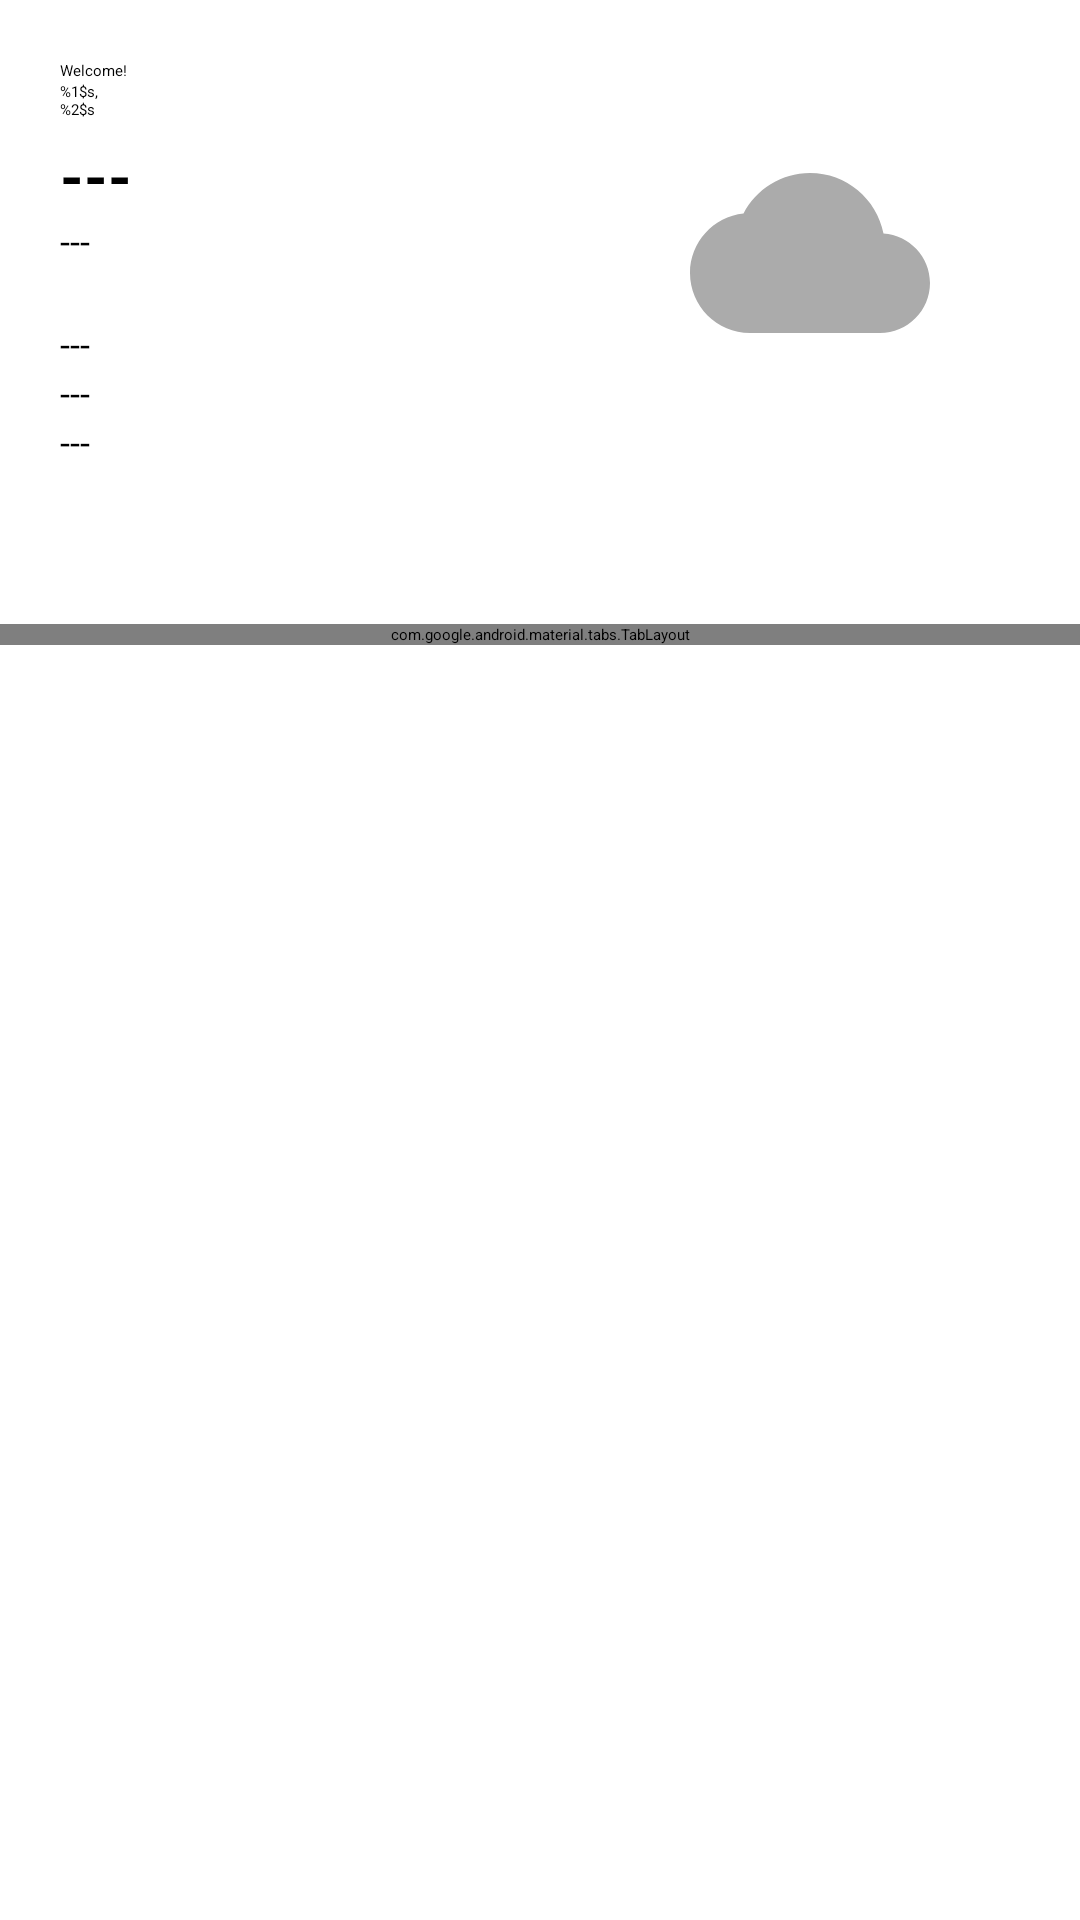

Produce the Android XML layout that renders to this screen, including the resource entries it uses.
<!-- AndroidManifest.xml: application theme Theme.TheWeatherApp -->
<!-- res/layout/fragment_current_weather.xml -->
<?xml version="1.0" encoding="utf-8"?>
<androidx.constraintlayout.widget.ConstraintLayout xmlns:android="http://schemas.android.com/apk/res/android"
    xmlns:app="http://schemas.android.com/apk/res-auto"
    xmlns:tools="http://schemas.android.com/tools"
    android:layout_width="match_parent"
    android:layout_height="match_parent"
    tools:context=".com.example.theweatherapp.weather.ui.CurrentWeatherFragment">
    <include
        android:id="@+id/main"
        layout="@layout/current_weather_layout"
        />

    <com.google.android.material.tabs.TabLayout
        android:id="@+id/main_tab_layout"
        android:layout_width="match_parent"
        android:layout_height="wrap_content"
        android:background="@color/purple_500"
        app:layout_constraintTop_toBottomOf="@id/main"
        app:tabIndicatorHeight="3dp"
        app:tabSelectedTextColor="@color/white"
        app:tabTextAppearance="@android:style/TextAppearance.Widget.TabWidget"
        app:tabTextColor="@android:color/darker_gray" />

    <androidx.viewpager2.widget.ViewPager2
        android:id="@+id/vp"
        android:layout_width="match_parent"
        android:layout_height="0dp"
        android:background="@color/white"
        app:layout_constraintBottom_toBottomOf="parent"
        app:layout_constraintEnd_toEndOf="parent"
        app:layout_constraintStart_toStartOf="parent"
        app:layout_constraintTop_toBottomOf="@id/main_tab_layout" />
</androidx.constraintlayout.widget.ConstraintLayout>
<!-- res/layout/current_weather_layout.xml (included above) -->
<?xml version="1.0" encoding="utf-8"?>
<androidx.constraintlayout.widget.ConstraintLayout xmlns:android="http://schemas.android.com/apk/res/android"
    android:layout_width="match_parent"
    android:layout_height="wrap_content"
    android:padding="20dp"
    xmlns:app="http://schemas.android.com/apk/res-auto">
    <TextView
        android:id="@+id/welcome_tv"
        android:layout_width="wrap_content"
        android:layout_height="wrap_content"
        android:text="@string/welcome"
        app:layout_constraintTop_toTopOf="parent"
        app:layout_constraintStart_toStartOf="parent"
        />
    <TextView
        android:id="@+id/location_name_tv"
        android:layout_width="wrap_content"
        android:layout_height="wrap_content"
        android:text="@string/location"
        app:layout_constraintTop_toBottomOf="@id/welcome_tv"
        app:layout_constraintStart_toStartOf="parent"
        />
    <TextView
        android:id="@+id/temp"
        android:layout_width="wrap_content"
        android:layout_height="wrap_content"
        app:layout_constraintTop_toBottomOf="@id/location_name_tv"
        app:layout_constraintStart_toStartOf="parent"
        android:text="@string/dash"
        android:textStyle="bold"
        android:layout_marginTop="5dp"
        android:textSize="20sp"
        android:textColor="@color/black"
        />
    <TextView
        android:id="@+id/description"
        android:layout_width="wrap_content"
        android:layout_height="wrap_content"
        app:layout_constraintStart_toStartOf="parent"
        app:layout_constraintTop_toBottomOf="@id/temp"
        android:textSize="12sp"
        android:text="@string/dash"
        android:textColor="@color/black"
        />

    <TextView
        android:id="@+id/wind"
        android:layout_width="wrap_content"
        android:layout_height="wrap_content"
        app:layout_constraintStart_toStartOf="parent"
        app:layout_constraintTop_toBottomOf="@id/description"
        android:textSize="12sp"
        android:layout_marginTop="18dp"
        android:text="@string/dash"
        android:textColor="@color/black"
        />
    <TextView
        android:id="@+id/pressure"
        android:layout_width="wrap_content"
        android:layout_height="wrap_content"
        app:layout_constraintStart_toStartOf="parent"
        app:layout_constraintTop_toBottomOf="@id/wind"
        android:textSize="12sp"
        android:text="@string/dash"
        android:textColor="@color/black"
        />
    <TextView
        android:id="@+id/humidity"
        android:layout_width="wrap_content"
        android:layout_height="wrap_content"
        app:layout_constraintStart_toStartOf="parent"
        app:layout_constraintTop_toBottomOf="@id/pressure"
        android:textSize="12sp"
        android:text="@string/dash"
        android:textColor="@color/black"
        />
    <TextView
        android:id="@+id/sunrise"
        android:layout_width="wrap_content"
        android:layout_height="wrap_content"
        app:layout_constraintStart_toStartOf="parent"
        app:layout_constraintTop_toBottomOf="@id/humidity"
        android:textSize="12sp"
        android:textColor="@color/black"


        />
    <TextView
        android:id="@+id/sunset"
        android:layout_width="wrap_content"
        android:layout_height="wrap_content"
        app:layout_constraintStart_toStartOf="parent"
        app:layout_constraintTop_toBottomOf="@id/sunrise"
        android:textSize="12sp"
        android:textColor="@color/black"


        />
    <ImageView
        android:id="@+id/weather_image"
        android:layout_width="80dp"
        android:layout_height="80dp"
        android:src="@drawable/ic_baseline_cloud_24"
        app:layout_constraintEnd_toEndOf="parent"
        app:layout_constraintTop_toTopOf="parent"
        app:layout_constraintBottom_toTopOf="@id/update_date_tv"
        app:layout_constraintVertical_bias=".3"
        android:layout_marginEnd="30dp"
        />
    <TextView
        android:id="@+id/update_date_tv"
        android:layout_width="wrap_content"
        android:layout_height="wrap_content"
        app:layout_constraintEnd_toEndOf="parent"
        android:textColor="@color/black"
        app:layout_constraintBottom_toBottomOf="@id/sunset"
        />

</androidx.constraintlayout.widget.ConstraintLayout>
<!-- resources referenced by this layout -->
<resources>
  <color name="black">#FF000000</color>
  <color name="purple_500">#FF6200EE</color>
  <color name="white">#FFFFFFFF</color>
  <!-- drawable ic_baseline_cloud_24 (drawable) -->
  <vector android:height="24dp" android:tint="#ABABAB"
      android:viewportHeight="24" android:viewportWidth="24"
      android:width="24dp" xmlns:android="http://schemas.android.com/apk/res/android">
      <path android:fillColor="@android:color/white" android:pathData="M19.35,10.04C18.67,6.59 15.64,4 12,4 9.11,4 6.6,5.64 5.35,8.04 2.34,8.36 0,10.91 0,14c0,3.31 2.69,6 6,6h13c2.76,0 5,-2.24 5,-5 0,-2.64 -2.05,-4.78 -4.65,-4.96z"/>
  </vector>
  <string name="dash">---</string>
  <string name="location">%1$s,\n%2$s</string>
  <string name="welcome">Welcome!</string>
  <style name="Theme.TheWeatherApp" parent="Theme.MaterialComponents.DayNight.DarkActionBar">
          
          <item name="colorPrimary">@color/purple_200</item>
          <item name="colorPrimaryVariant">@color/purple_700</item>
          <item name="colorOnPrimary">@color/white</item>
          
          <item name="colorSecondary">@color/teal_200</item>
          <item name="colorSecondaryVariant">@color/teal_200</item>
          <item name="colorOnSecondary">@color/white</item>
          
          <item name="android:statusBarColor" tools:targetApi="l">?attr/colorPrimaryVariant</item>
          
      </style>
  <color name="purple_200">#FFBB86FC</color>
  <color name="purple_700">#FF3700B3</color>
  <color name="teal_200">#FF03DAC5</color>
</resources>
